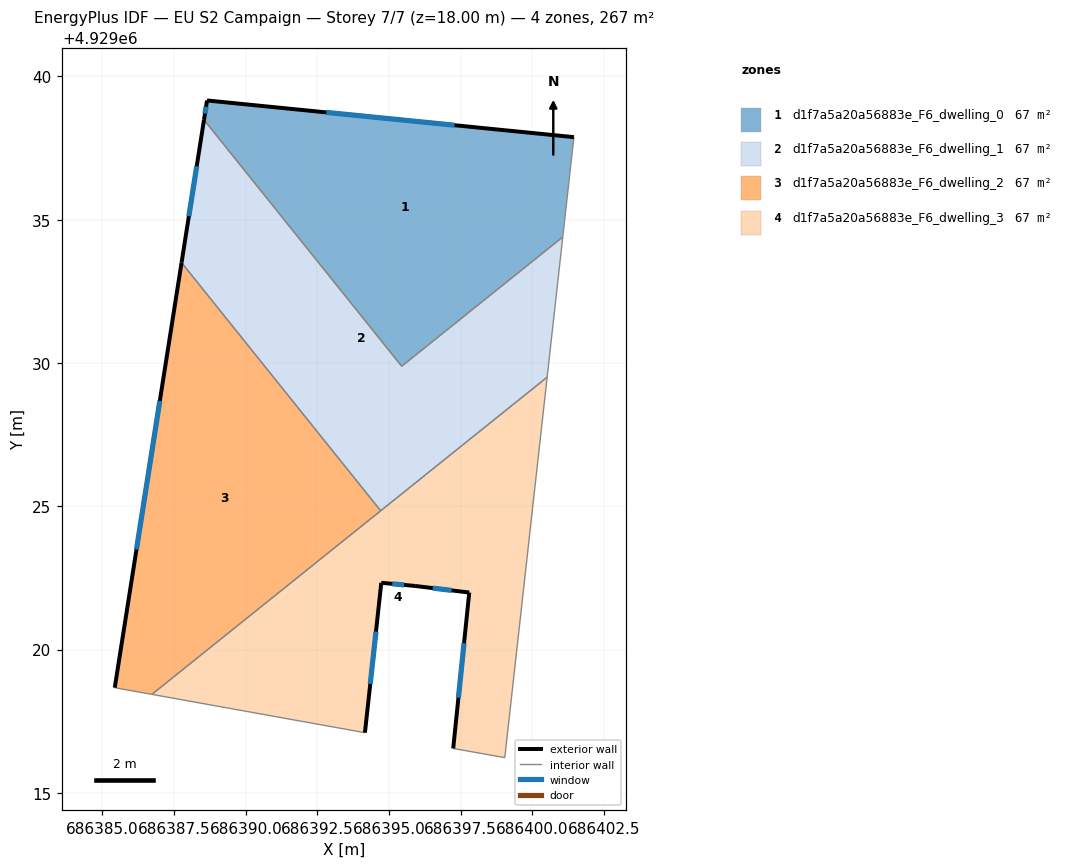
=== STOREY PLAN SPEC (per zone: floor XY polygon, exterior-wall plan segments, windows/doors) ===
zone 1: d1f7a5a20a56883e_F6_dwelling_0  (66.7 m²)
  floor: (686401.45, 4929037.88) (686401.06, 4929034.40) (686395.44, 4929029.89) (686388.54, 4929038.48) (686388.65, 4929039.16)
  exterior wall: (686388.65, 4929039.16) – (686388.54, 4929038.48)  [0.7 m]
    window: (686388.61, 4929038.94) – (686388.58, 4929038.70)  [0.3 m²]
  exterior wall: (686401.45, 4929037.88) – (686388.65, 4929039.16)  [12.9 m]
    window: (686397.29, 4929038.30) – (686392.81, 4929038.74)  [4.7 m²]
  interior walls: 3
zone 2: d1f7a5a20a56883e_F6_dwelling_1  (66.7 m²)
  floor: (686401.06, 4929034.40) (686400.52, 4929029.50) (686394.71, 4929024.84) (686387.76, 4929033.50) (686388.54, 4929038.48) (686395.44, 4929029.89)
  exterior wall: (686388.54, 4929038.48) – (686387.76, 4929033.50)  [5.0 m]
    window: (686388.29, 4929036.86) – (686388.01, 4929035.12)  [1.8 m²]
  interior walls: 5
zone 3: d1f7a5a20a56883e_F6_dwelling_2  (66.7 m²)
  floor: (686387.76, 4929033.50) (686394.71, 4929024.84) (686386.72, 4929018.44) (686385.43, 4929018.67)
  exterior wall: (686387.76, 4929033.50) – (686385.43, 4929018.67)  [15.0 m]
    window: (686387.00, 4929028.68) – (686386.19, 4929023.49)  [5.5 m²]
  interior walls: 3
zone 4: d1f7a5a20a56883e_F6_dwelling_3  (66.7 m²)
  floor: (686400.52, 4929029.50) (686399.04, 4929016.23) (686397.24, 4929016.55) (686397.80, 4929021.99) (686395.91, 4929022.22) (686394.73, 4929022.33) (686394.16, 4929017.10) (686386.72, 4929018.44)
  exterior wall: (686394.16, 4929017.10) – (686394.73, 4929022.33)  [5.3 m]
    window: (686394.34, 4929018.80) – (686394.54, 4929020.63)  [1.9 m²]
  exterior wall: (686397.80, 4929021.99) – (686397.24, 4929016.55)  [5.5 m]
    window: (686397.62, 4929020.22) – (686397.42, 4929018.32)  [2.0 m²]
  exterior wall: (686395.91, 4929022.22) – (686397.80, 4929021.99)  [1.9 m]
    window: (686396.52, 4929022.15) – (686397.18, 4929022.07)  [0.7 m²]
  exterior wall: (686394.73, 4929022.33) – (686395.91, 4929022.22)  [1.2 m]
    window: (686395.11, 4929022.30) – (686395.53, 4929022.26)  [0.4 m²]
  interior walls: 5

=== DERIVED (storey summary) ===
Building: EU S2 Campaign
Storey: 7 of 7  (floor level z = 18.00 m)
Storey gross floor area: 266.8 m²
Zones on this storey: 4
  - d1f7a5a20a56883e_F6_dwelling_0: floor 66.7 m²; exterior wall 13.5 m (40.6 m²); 2 window(s) 5.0 m²; WWR 12.2%
  - d1f7a5a20a56883e_F6_dwelling_1: floor 66.7 m²; exterior wall 5.0 m (15.1 m²); 1 window(s) 1.8 m²; WWR 12.2%
  - d1f7a5a20a56883e_F6_dwelling_2: floor 66.7 m²; exterior wall 15.0 m (45.0 m²); 1 window(s) 5.5 m²; WWR 12.2%
  - d1f7a5a20a56883e_F6_dwelling_3: floor 66.7 m²; exterior wall 13.8 m (41.5 m²); 4 window(s) 5.1 m²; WWR 12.2%
Zone adjacency (shared interzone walls):
  - d1f7a5a20a56883e_F6_dwelling_0 ↔ d1f7a5a20a56883e_F6_dwelling_1
  - d1f7a5a20a56883e_F6_dwelling_1 ↔ d1f7a5a20a56883e_F6_dwelling_2
  - d1f7a5a20a56883e_F6_dwelling_1 ↔ d1f7a5a20a56883e_F6_dwelling_3
  - d1f7a5a20a56883e_F6_dwelling_2 ↔ d1f7a5a20a56883e_F6_dwelling_3